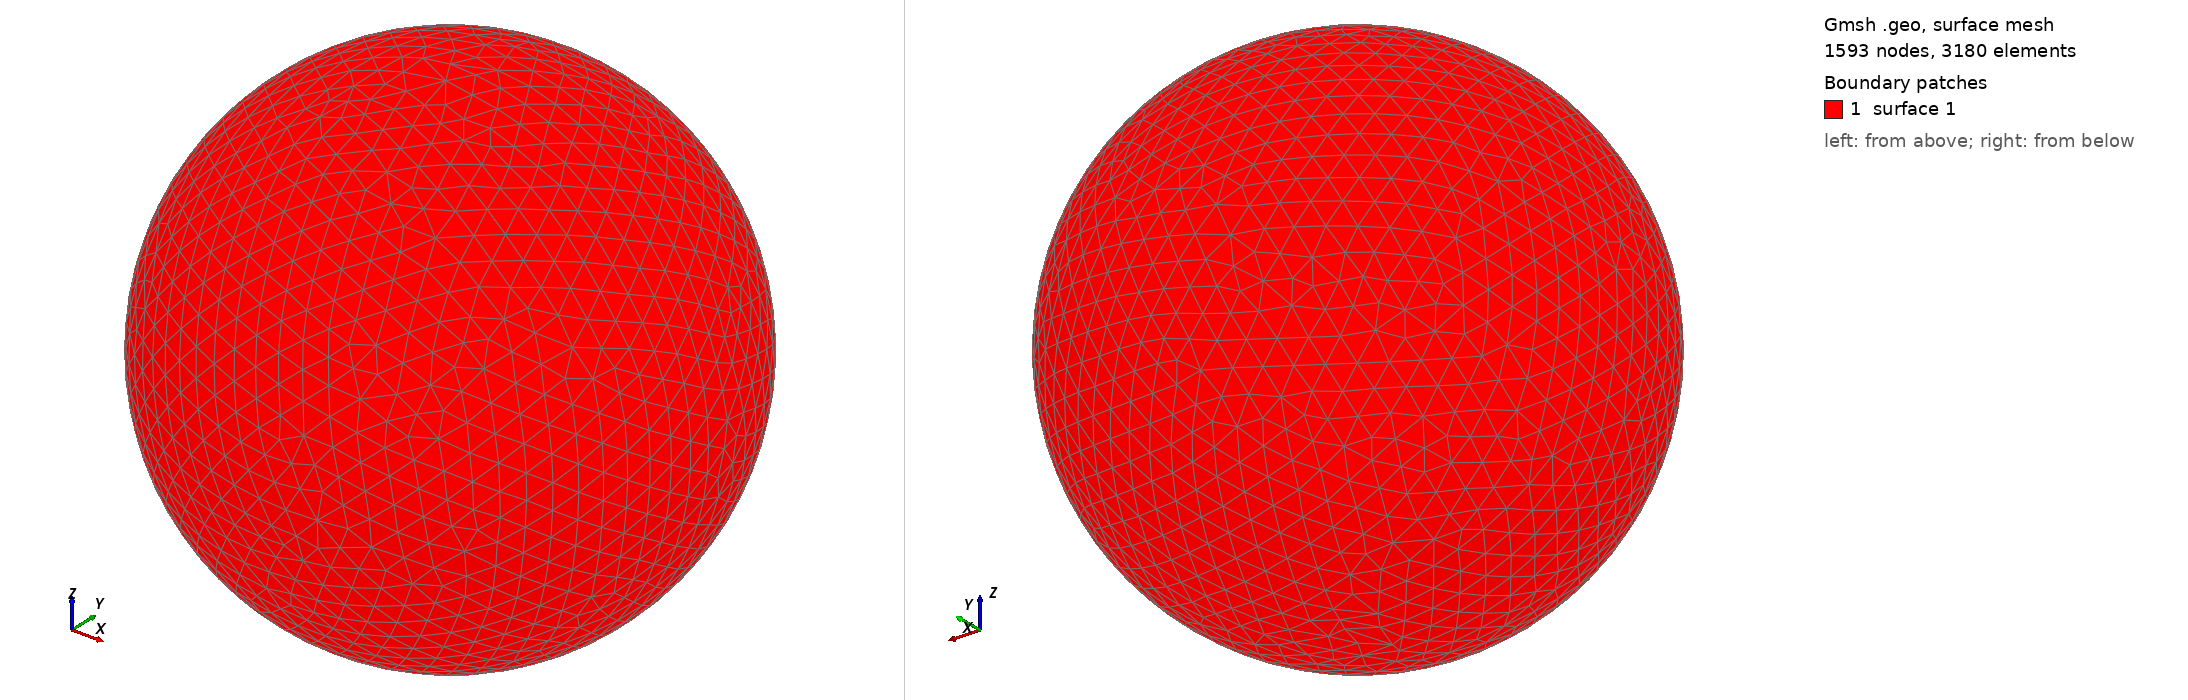

Gmsh geometry script, surface-meshed: 1593 nodes, 3180 surface elements. Boundary patches (legend numbers): 1 surface 1. Left view from above one corner, right view from below the opposite corner. The script declares no physical surfaces, so the legend lists its geometric surfaces. The drawing asked Gmsh for element sizes between 1% and 20% of the model's largest extent; the script's own settings can give other sizes.

=== shot2403.geo (drawn) ===
SetFactory("OpenCASCADE");
Point(1) = {0,0,0,0};
Sphere(1) = {0,0,0,0.46180000};
MeshSize{ PointsOf{ Surface{:}; } } = 0.046180000;
Mesh.ElementOrder=1;
Mesh.Format=39;
